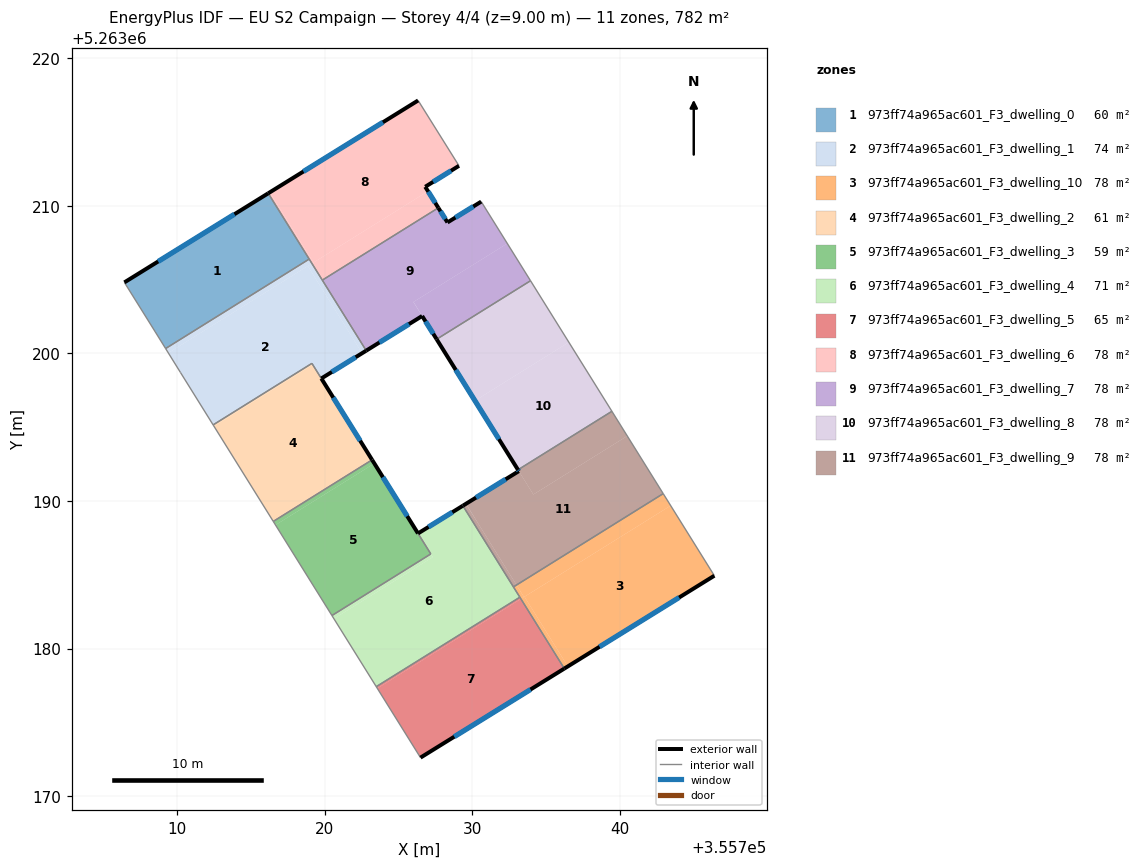
=== STOREY PLAN SPEC (per zone: floor XY polygon, exterior-wall plan segments, windows/doors) ===
zone 1: 973ff74a965ac601_F3_dwelling_0  (60.4 m²)
  floor: (355716.17, 5263210.85) (355718.95, 5263206.40) (355709.22, 5263200.33) (355708.52, 5263201.46) (355706.42, 5263204.82)
  exterior wall: (355716.17, 5263210.85) – (355706.42, 5263204.82)  [11.5 m]
    window: (355713.88, 5263209.44) – (355708.71, 5263206.23)  [9.7 m²]
  interior walls: 4
zone 2: 973ff74a965ac601_F3_dwelling_1  (74.3 m²)
  floor: (355718.85, 5263205.92) (355722.53, 5263200.02) (355719.77, 5263198.30) (355719.13, 5263199.33) (355712.44, 5263195.16) (355710.22, 5263198.72) (355709.40, 5263200.03)
  floor: (355718.95, 5263206.40) (355719.14, 5263206.10) (355718.85, 5263205.92) (355709.40, 5263200.03) (355709.22, 5263200.33)
  floor: (355719.13, 5263206.10) (355722.81, 5263200.19) (355722.53, 5263200.02) (355718.85, 5263205.92)
  exterior wall: (355719.77, 5263198.30) – (355722.81, 5263200.19)  [3.6 m]
    window: (355720.49, 5263198.75) – (355722.10, 5263199.75)  [3.0 m²]
  interior walls: 7
zone 3: 973ff74a965ac601_F3_dwelling_10  (78.2 m²)
  floor: (355743.45, 5263189.69) (355746.41, 5263184.94) (355736.48, 5263178.79) (355733.54, 5263183.51)
  floor: (355733.54, 5263183.51) (355736.48, 5263178.79) (355736.24, 5263178.64) (355733.30, 5263183.36)
  floor: (355742.94, 5263190.50) (355743.45, 5263189.69) (355733.51, 5263183.49) (355733.00, 5263184.31)
  floor: (355733.00, 5263184.31) (355733.51, 5263183.49) (355733.30, 5263183.36) (355732.79, 5263184.18)
  exterior wall: (355736.24, 5263178.64) – (355746.41, 5263184.94)  [12.0 m]
    window: (355738.63, 5263180.12) – (355744.02, 5263183.46)  [10.1 m²]
  interior walls: 4
zone 4: 973ff74a965ac601_F3_dwelling_2  (60.8 m²)
  floor: (355719.19, 5263199.24) (355723.21, 5263192.79) (355716.51, 5263188.62) (355712.49, 5263195.07)
  floor: (355719.19, 5263199.24) (355712.49, 5263195.07) (355712.44, 5263195.16) (355719.13, 5263199.33) (355719.77, 5263198.30)
  exterior wall: (355723.21, 5263192.79) – (355719.77, 5263198.30)  [6.5 m]
    window: (355722.40, 5263194.08) – (355720.58, 5263197.01)  [5.5 m²]
  interior walls: 4
zone 5: 973ff74a965ac601_F3_dwelling_3  (59.3 m²)
  floor: (355723.36, 5263192.55) (355727.19, 5263186.41) (355720.49, 5263182.24) (355716.67, 5263188.37)
  floor: (355723.21, 5263192.79) (355723.36, 5263192.55) (355716.67, 5263188.37) (355716.51, 5263188.62)
  exterior wall: (355726.32, 5263187.80) – (355723.21, 5263192.79)  [5.9 m]
    window: (355725.59, 5263188.97) – (355723.94, 5263191.62)  [5.0 m²]
  interior walls: 4
zone 6: 973ff74a965ac601_F3_dwelling_4  (71.0 m²)
  floor: (355729.36, 5263189.68) (355733.23, 5263183.48) (355723.49, 5263177.42) (355720.62, 5263182.02) (355727.33, 5263186.20) (355726.32, 5263187.80)
  floor: (355727.19, 5263186.41) (355727.32, 5263186.19) (355720.62, 5263182.02) (355720.49, 5263182.24)
  exterior wall: (355729.36, 5263189.68) – (355726.32, 5263187.80)  [3.6 m]
    window: (355728.65, 5263189.24) – (355727.04, 5263188.24)  [3.0 m²]
  interior walls: 6
zone 7: 973ff74a965ac601_F3_dwelling_5  (65.2 m²)
  floor: (355733.30, 5263183.36) (355736.24, 5263178.64) (355726.49, 5263172.61) (355723.57, 5263177.30)
  floor: (355733.23, 5263183.48) (355733.30, 5263183.36) (355723.57, 5263177.30) (355723.49, 5263177.42)
  exterior wall: (355726.49, 5263172.61) – (355736.24, 5263178.64)  [11.5 m]
    window: (355728.78, 5263174.02) – (355733.95, 5263177.22)  [9.7 m²]
  interior walls: 3
zone 8: 973ff74a965ac601_F3_dwelling_6  (78.2 m²)
  floor: (355726.33, 5263217.15) (355729.10, 5263212.72) (355726.81, 5263211.30) (355727.00, 5263211.00) (355719.24, 5263206.16) (355716.28, 5263210.92)
  floor: (355727.00, 5263211.00) (355727.70, 5263209.87) (355719.84, 5263204.97) (355719.13, 5263206.10) (355719.24, 5263206.16)
  floor: (355716.28, 5263210.92) (355719.24, 5263206.16) (355719.13, 5263206.10) (355716.17, 5263210.85)
  exterior wall: (355726.33, 5263217.15) – (355716.17, 5263210.85)  [12.0 m]
    window: (355723.95, 5263215.67) – (355718.56, 5263212.33)  [10.1 m²]
  exterior wall: (355726.81, 5263211.30) – (355729.10, 5263212.72)  [2.7 m]
    window: (355727.35, 5263211.63) – (355728.56, 5263212.38)  [2.3 m²]
  exterior wall: (355727.70, 5263209.87) – (355726.81, 5263211.30)  [1.7 m]
    window: (355727.49, 5263210.20) – (355727.02, 5263210.96)  [1.4 m²]
  interior walls: 4
zone 9: 973ff74a965ac601_F3_dwelling_7  (78.2 m²)
  floor: (355730.61, 5263210.29) (355732.37, 5263207.45) (355726.01, 5263203.49) (355726.60, 5263202.54) (355722.81, 5263200.19) (355719.84, 5263204.97) (355727.70, 5263209.87) (355728.32, 5263208.88)
  floor: (355732.37, 5263207.45) (355733.95, 5263204.93) (355727.59, 5263200.96) (355726.02, 5263203.49)
  exterior wall: (355726.60, 5263202.54) – (355727.59, 5263200.96)  [1.9 m]
    window: (355726.83, 5263202.17) – (355727.36, 5263201.33)  [1.6 m²]
  exterior wall: (355722.81, 5263200.19) – (355726.60, 5263202.54)  [4.5 m]
    window: (355723.70, 5263200.74) – (355725.71, 5263201.99)  [3.8 m²]
  exterior wall: (355728.32, 5263208.88) – (355727.70, 5263209.87)  [1.2 m]
    window: (355728.17, 5263209.11) – (355727.85, 5263209.64)  [1.0 m²]
  exterior wall: (355730.61, 5263210.29) – (355728.32, 5263208.88)  [2.7 m]
    window: (355730.07, 5263209.96) – (355728.86, 5263209.21)  [2.3 m²]
  interior walls: 4
zone 10: 973ff74a965ac601_F3_dwelling_8  (78.2 m²)
  floor: (355736.55, 5263200.76) (355739.46, 5263196.08) (355733.10, 5263192.11) (355730.18, 5263196.80)
  floor: (355733.95, 5263204.93) (355736.55, 5263200.76) (355730.18, 5263196.80) (355727.59, 5263200.96)
  exterior wall: (355727.59, 5263200.96) – (355733.10, 5263192.11)  [10.4 m]
    window: (355728.88, 5263198.89) – (355731.81, 5263194.19)  [8.8 m²]
  interior walls: 3
zone 11: 973ff74a965ac601_F3_dwelling_9  (78.2 m²)
  floor: (355740.51, 5263194.41) (355742.94, 5263190.50) (355733.00, 5263184.31) (355730.57, 5263188.21) (355729.58, 5263189.81) (355733.16, 5263192.02) (355734.14, 5263190.44)
  floor: (355739.46, 5263196.08) (355740.51, 5263194.41) (355734.14, 5263190.44) (355733.16, 5263192.02) (355733.10, 5263192.11)
  floor: (355730.54, 5263188.26) (355730.57, 5263188.21) (355733.00, 5263184.31) (355732.79, 5263184.18) (355729.36, 5263189.68) (355729.57, 5263189.81)
  exterior wall: (355733.16, 5263192.02) – (355729.36, 5263189.68)  [4.5 m]
    window: (355732.26, 5263191.47) – (355730.25, 5263190.23)  [3.8 m²]
  exterior wall: (355733.10, 5263192.11) – (355733.16, 5263192.02)  [0.1 m]
    window: (355733.11, 5263192.09) – (355733.14, 5263192.05)  [0.1 m²]
  interior walls: 4

=== DERIVED (storey summary) ===
Building: EU S2 Campaign
Storey: 4 of 4  (floor level z = 9.00 m)
Storey gross floor area: 781.7 m²
Zones on this storey: 11
  - 973ff74a965ac601_F3_dwelling_0: floor 60.4 m²; exterior wall 11.5 m (34.4 m²); 1 window(s) 9.7 m²; WWR 28.1%
  - 973ff74a965ac601_F3_dwelling_1: floor 74.3 m²; exterior wall 3.6 m (10.7 m²); 1 window(s) 3.0 m²; WWR 28.1%
  - 973ff74a965ac601_F3_dwelling_10: floor 78.2 m²; exterior wall 12.0 m (35.9 m²); 1 window(s) 10.1 m²; WWR 28.1%
  - 973ff74a965ac601_F3_dwelling_2: floor 60.8 m²; exterior wall 6.5 m (19.5 m²); 1 window(s) 5.5 m²; WWR 28.1%
  - 973ff74a965ac601_F3_dwelling_3: floor 59.3 m²; exterior wall 5.9 m (17.6 m²); 1 window(s) 5.0 m²; WWR 28.1%
  - 973ff74a965ac601_F3_dwelling_4: floor 71.0 m²; exterior wall 3.6 m (10.7 m²); 1 window(s) 3.0 m²; WWR 28.1%
  - 973ff74a965ac601_F3_dwelling_5: floor 65.2 m²; exterior wall 11.5 m (34.4 m²); 1 window(s) 9.7 m²; WWR 28.1%
  - 973ff74a965ac601_F3_dwelling_6: floor 78.2 m²; exterior wall 16.3 m (49.0 m²); 3 window(s) 13.8 m²; WWR 28.1%
  - 973ff74a965ac601_F3_dwelling_7: floor 78.2 m²; exterior wall 10.2 m (30.5 m²); 4 window(s) 8.6 m²; WWR 28.1%
  - 973ff74a965ac601_F3_dwelling_8: floor 78.2 m²; exterior wall 10.4 m (31.3 m²); 1 window(s) 8.8 m²; WWR 28.1%
  - 973ff74a965ac601_F3_dwelling_9: floor 78.2 m²; exterior wall 4.6 m (13.7 m²); 2 window(s) 3.9 m²; WWR 28.1%
Zone adjacency (shared interzone walls):
  - 973ff74a965ac601_F3_dwelling_0 ↔ 973ff74a965ac601_F3_dwelling_1
  - 973ff74a965ac601_F3_dwelling_0 ↔ 973ff74a965ac601_F3_dwelling_6
  - 973ff74a965ac601_F3_dwelling_1 ↔ 973ff74a965ac601_F3_dwelling_2
  - 973ff74a965ac601_F3_dwelling_1 ↔ 973ff74a965ac601_F3_dwelling_6
  - 973ff74a965ac601_F3_dwelling_1 ↔ 973ff74a965ac601_F3_dwelling_7
  - 973ff74a965ac601_F3_dwelling_10 ↔ 973ff74a965ac601_F3_dwelling_4
  - 973ff74a965ac601_F3_dwelling_10 ↔ 973ff74a965ac601_F3_dwelling_5
  - 973ff74a965ac601_F3_dwelling_10 ↔ 973ff74a965ac601_F3_dwelling_9
  - 973ff74a965ac601_F3_dwelling_2 ↔ 973ff74a965ac601_F3_dwelling_3
  - 973ff74a965ac601_F3_dwelling_3 ↔ 973ff74a965ac601_F3_dwelling_4
  - 973ff74a965ac601_F3_dwelling_4 ↔ 973ff74a965ac601_F3_dwelling_5
  - 973ff74a965ac601_F3_dwelling_4 ↔ 973ff74a965ac601_F3_dwelling_9
  - 973ff74a965ac601_F3_dwelling_6 ↔ 973ff74a965ac601_F3_dwelling_7
  - 973ff74a965ac601_F3_dwelling_7 ↔ 973ff74a965ac601_F3_dwelling_8
  - 973ff74a965ac601_F3_dwelling_8 ↔ 973ff74a965ac601_F3_dwelling_9